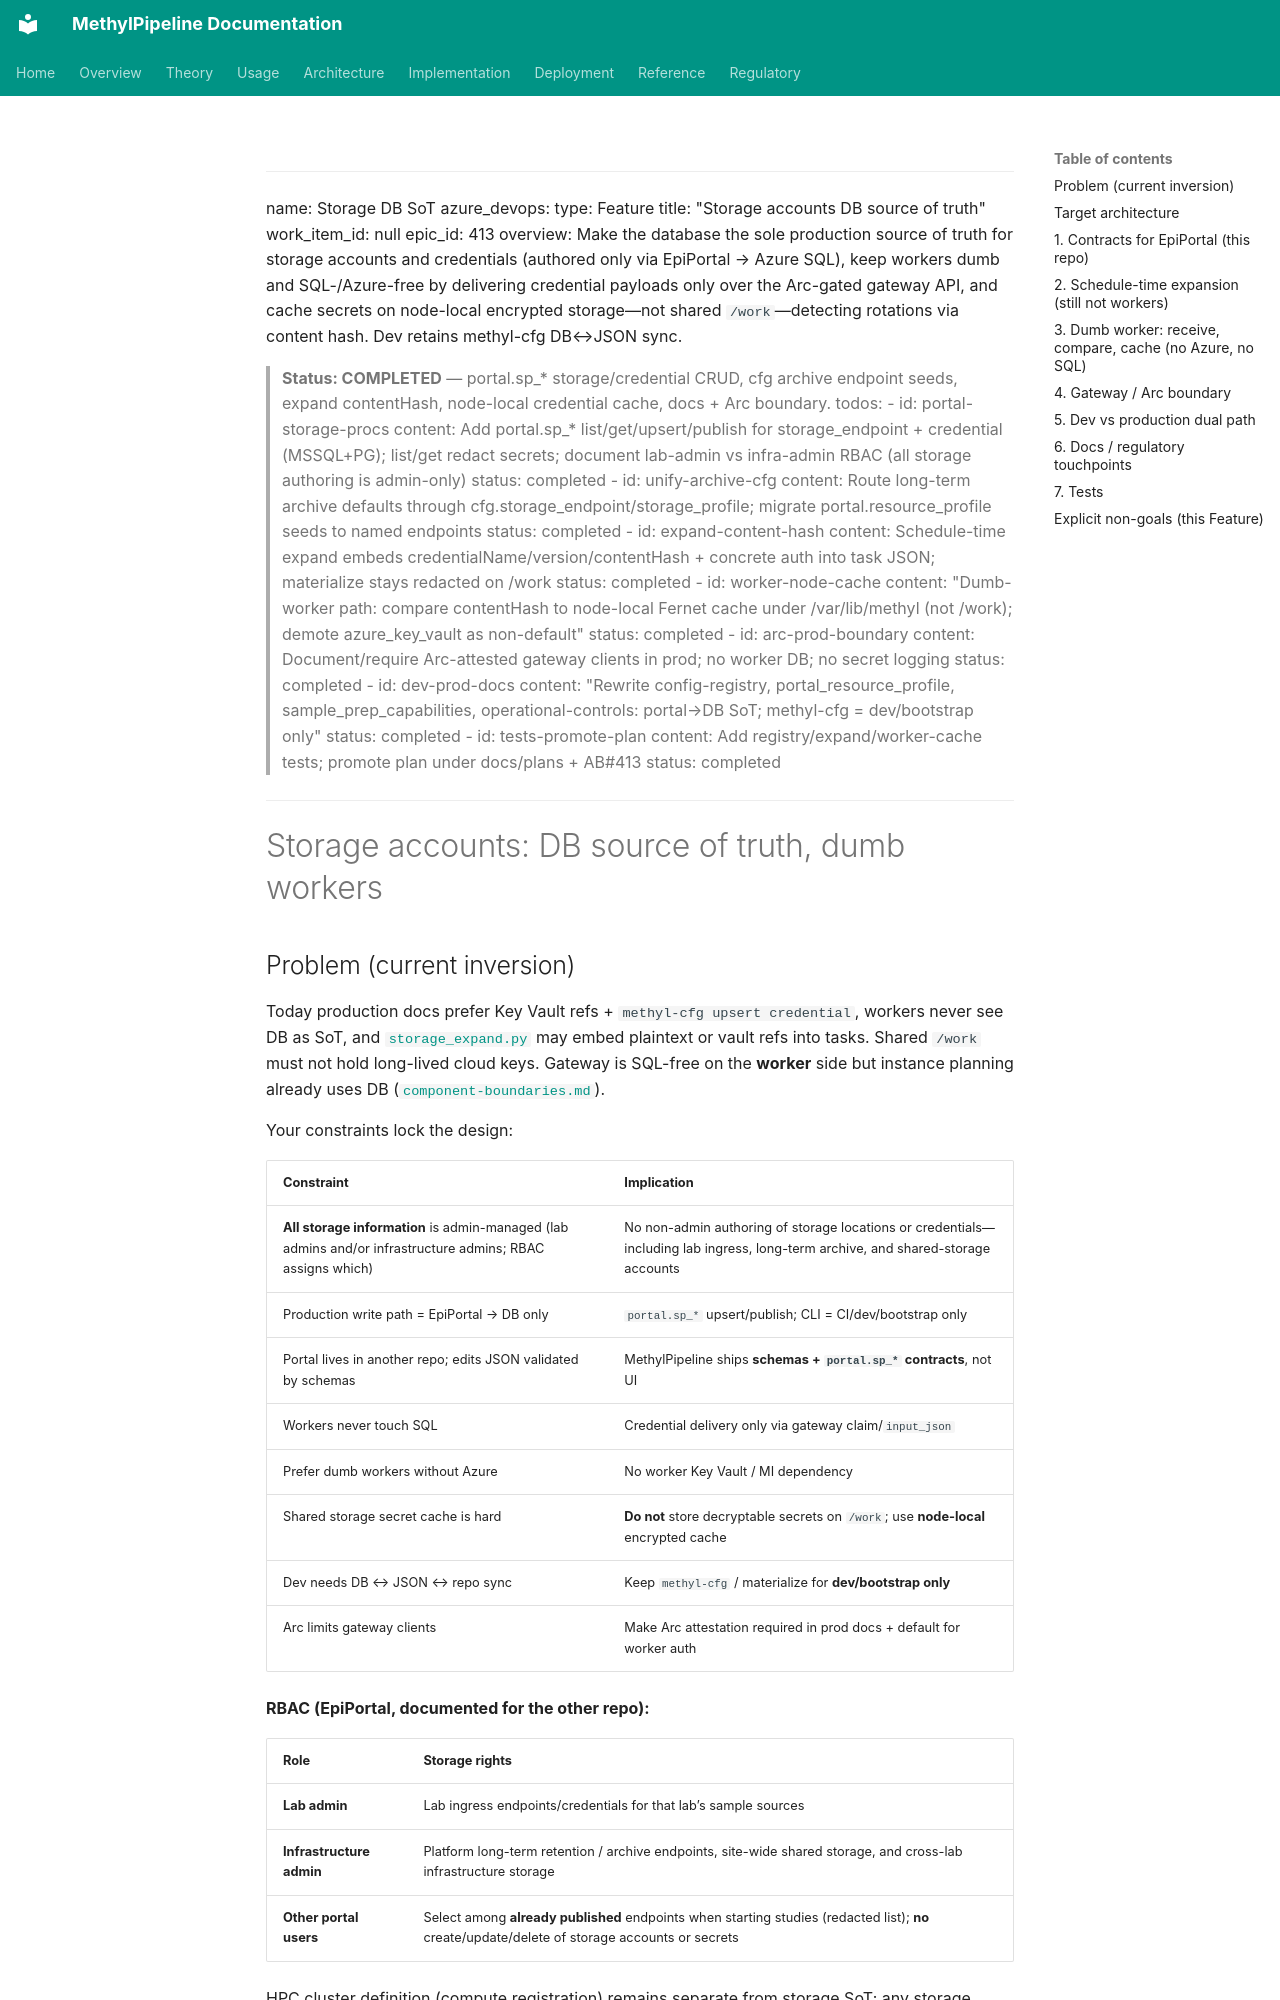

repository: Goliath-Research/GoliathWorkflow · page: plans/storage-db-sot.plan/index.html · generator: mkdocs

---
name: Storage DB SoT
azure_devops:
  type: Feature
  title: "Storage accounts DB source of truth"
  work_item_id: null
  epic_id: 413
overview: Make the database the sole production source of truth for storage accounts and credentials (authored only via EpiPortal → Azure SQL), keep workers dumb and SQL-/Azure-free by delivering credential payloads only over the Arc-gated gateway API, and cache secrets on node-local encrypted storage—not shared `/work`—detecting rotations via content hash. Dev retains methyl-cfg DB↔JSON sync.
> **Status: COMPLETED** — portal.sp_* storage/credential CRUD, cfg archive endpoint seeds, expand contentHash, node-local credential cache, docs + Arc boundary.
todos:
  - id: portal-storage-procs
    content: Add portal.sp_* list/get/upsert/publish for storage_endpoint + credential (MSSQL+PG); list/get redact secrets; document lab-admin vs infra-admin RBAC (all storage authoring is admin-only)
    status: completed
  - id: unify-archive-cfg
    content: Route long-term archive defaults through cfg.storage_endpoint/storage_profile; migrate portal.resource_profile seeds to named endpoints
    status: completed
  - id: expand-content-hash
    content: Schedule-time expand embeds credentialName/version/contentHash + concrete auth into task JSON; materialize stays redacted on /work
    status: completed
  - id: worker-node-cache
    content: "Dumb-worker path: compare contentHash to node-local Fernet cache under /var/lib/methyl (not /work); demote azure_key_vault as non-default"
    status: completed
  - id: arc-prod-boundary
    content: Document/require Arc-attested gateway clients in prod; no worker DB; no secret logging
    status: completed
  - id: dev-prod-docs
    content: "Rewrite config-registry, portal_resource_profile, sample_prep_capabilities, operational-controls: portal→DB SoT; methyl-cfg = dev/bootstrap only"
    status: completed
  - id: tests-promote-plan
    content: Add registry/expand/worker-cache tests; promote plan under docs/plans + AB#413
    status: completed
---

# Storage accounts: DB source of truth, dumb workers
